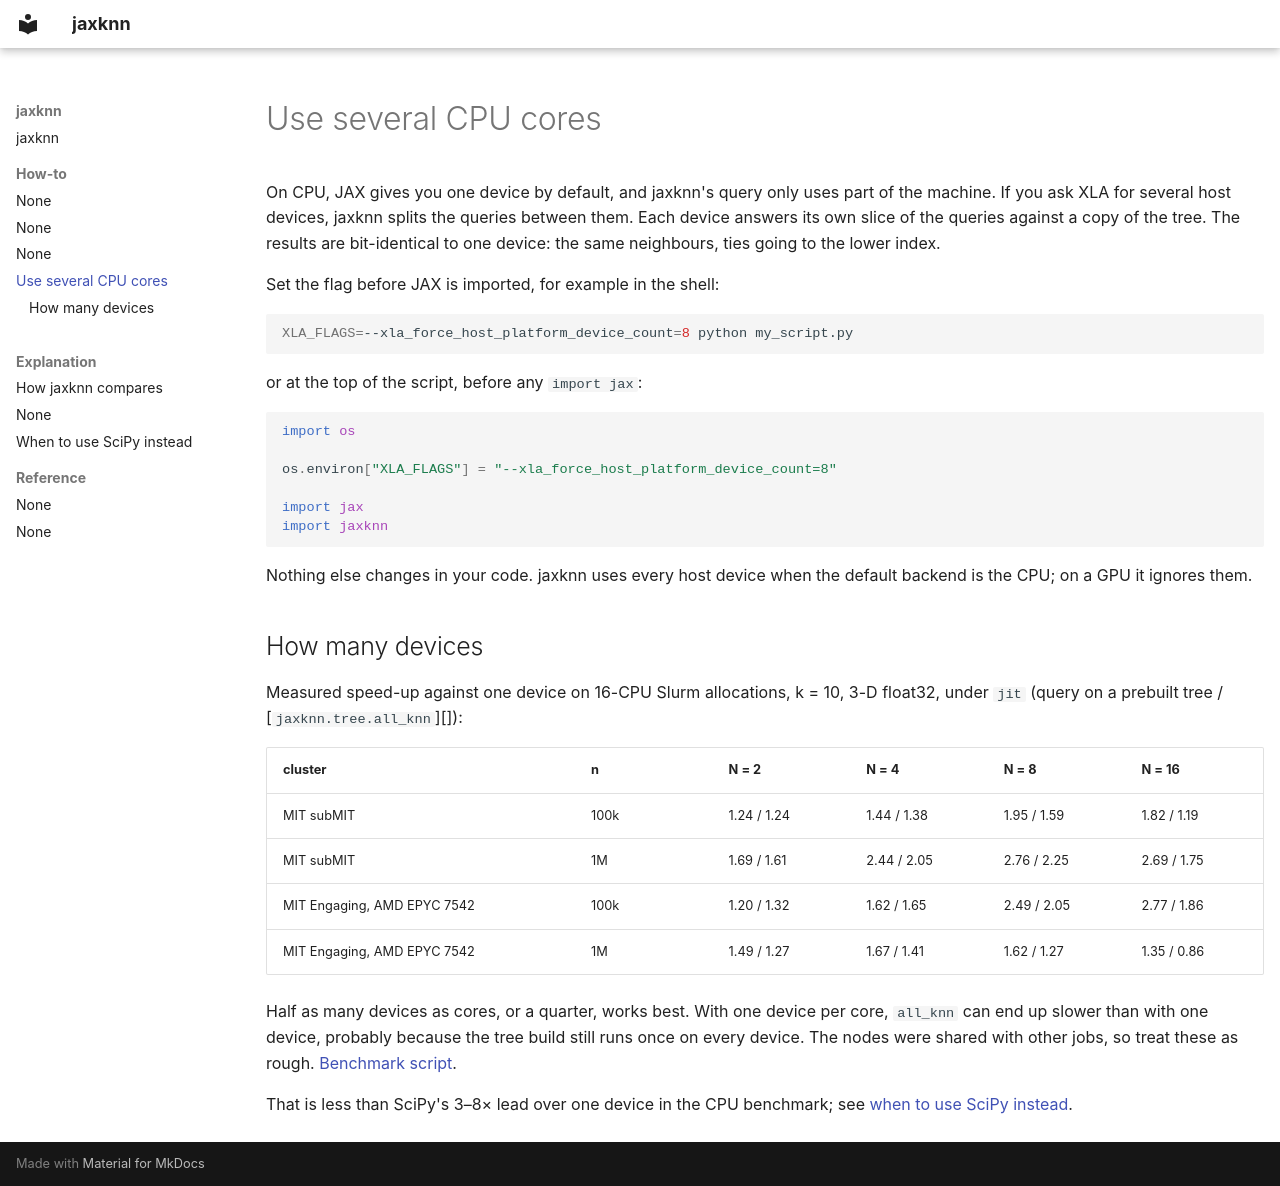

repository: nstarman/jaxknn · page: how-to/use-several-cpu-cores/index.html · generator: mkdocs

# Use several CPU cores

On CPU, JAX gives you one device by default, and jaxknn's query only uses part of the machine. If you ask XLA for several host devices, jaxknn splits the queries between them. Each device answers its own slice of the queries against a copy of the tree. The results are bit-identical to one device: the same neighbours, ties going to the lower index.

Set the flag before JAX is imported, for example in the shell:

```bash
XLA_FLAGS=--xla_force_host_platform_device_count=8 python my_script.py
```

or at the top of the script, before any `import jax`:

<!-- skip: next -->

```python
import os

os.environ["XLA_FLAGS"] = "--xla_force_host_platform_device_count=8"

import jax
import jaxknn
```

Nothing else changes in your code. jaxknn uses every host device when the default backend is the CPU; on a GPU it ignores them.

## How many devices

Measured speed-up against one device on 16-CPU Slurm allocations, k = 10, 3-D float32, under `jit` (query on a prebuilt tree / [`jaxknn.tree.all_knn`][]):

| cluster | n | N = 2 | N = 4 | N = 8 | N = 16 |
|---|---|---|---|---|---|
| MIT subMIT | 100k | 1.24 / 1.24 | 1.44 / 1.38 | 1.95 / 1.59 | 1.82 / 1.19 |
| MIT subMIT | 1M | 1.69 / 1.61 | 2.44 / 2.05 | 2.76 / 2.25 | 2.69 / 1.75 |
| MIT Engaging, AMD EPYC 7542 | 100k | 1.20 / 1.32 | 1.62 / 1.65 | 2.49 / 2.05 | 2.77 / 1.86 |
| MIT Engaging, AMD EPYC 7542 | 1M | 1.49 / 1.27 | 1.67 / 1.41 | 1.62 / 1.27 | 1.35 / 0.86 |

Half as many devices as cores, or a quarter, works best. With one device per core, `all_knn` can end up slower than with one device, probably because the tree build still runs once on every device. The nodes were shared with other jobs, so treat these as rough. [Benchmark script](https://github.com/nstarman/jaxknn/blob/e6e9533/tests/benchmarks/sharding.py).

That is less than SciPy's 3–8× lead over one device in the CPU benchmark; see [when to use SciPy instead](../when-to-use-scipy-instead.md).
